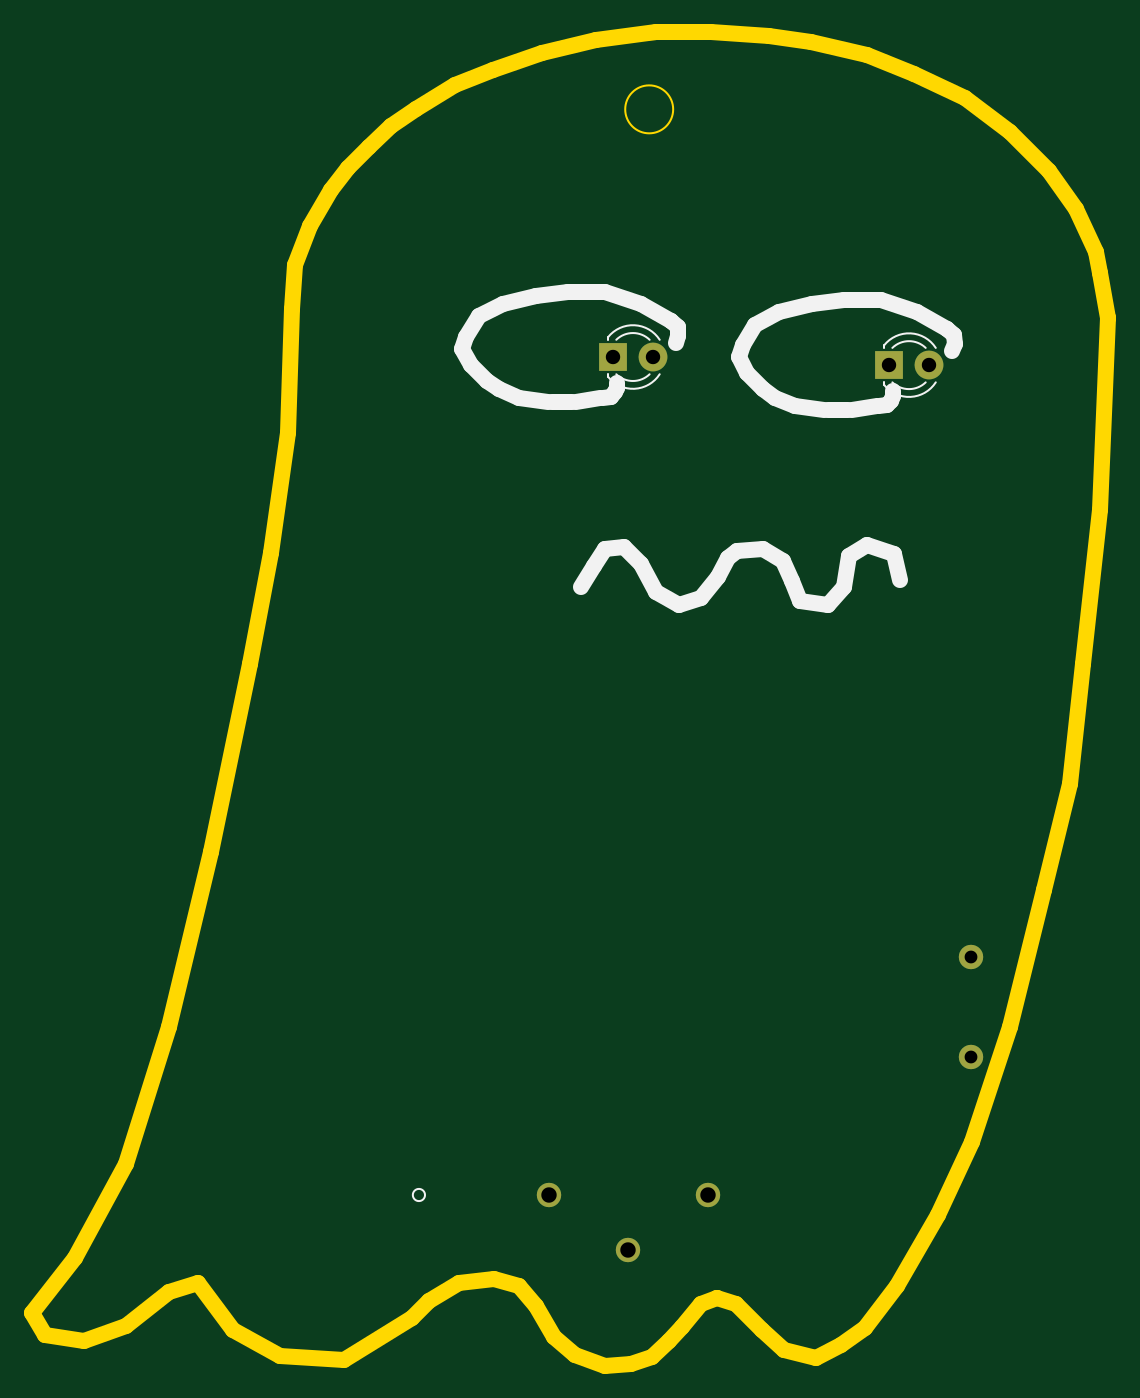
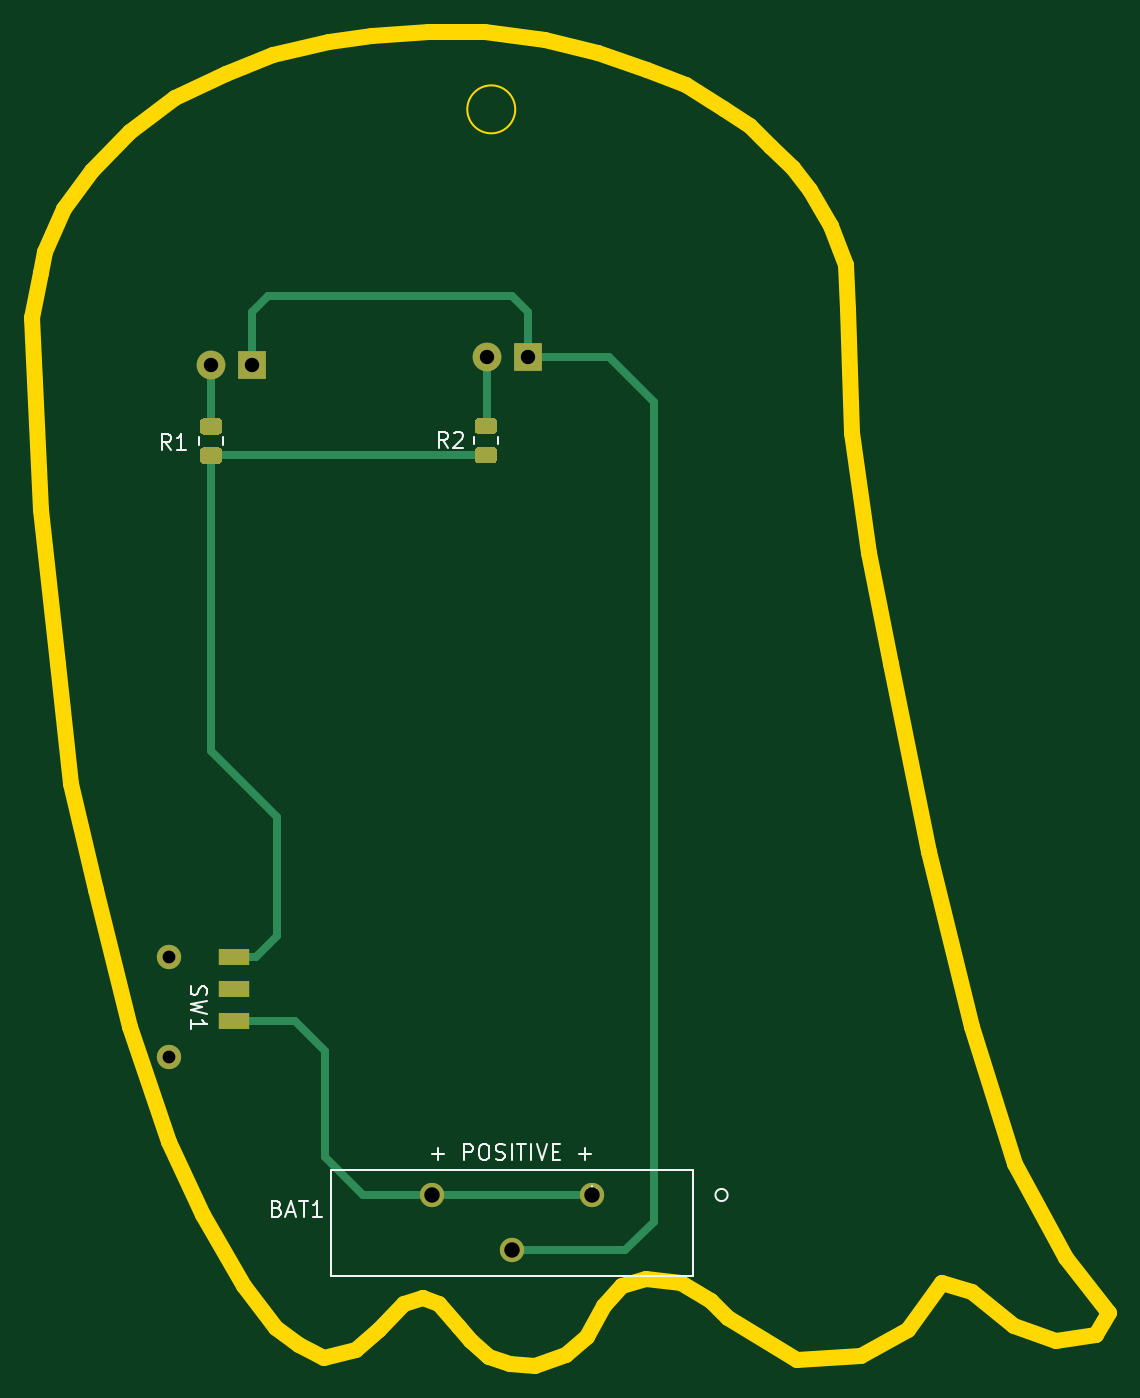
Circuit board: 11 layer files. Board 67.4 x 83.5 mm.
- bottom_copper: ghost_pcb_2a-B_Cu.gbr (4662 bytes)
- bottom_mask: ghost_pcb_2a-B_Mask.gbr (2369 bytes)
- paste: ghost_pcb_2a-B_Paste.gbr (1990 bytes)
- bottom_silk: ghost_pcb_2a-B_SilkS.gbr (6050 bytes)
- outline: ghost_pcb_2a-Edge_Cuts.gbr (4316 bytes)
- top_copper: ghost_pcb_2a-F_Cu.gbr (1173 bytes)
- top_mask: ghost_pcb_2a-F_Mask.gbr (872 bytes)
- paste: ghost_pcb_2a-F_Paste.gbr (475 bytes)
- top_silk: ghost_pcb_2a-F_SilkS.gbr (4802 bytes)
- drill: ghost_pcb_2a-NPTH.drl (307 bytes)
- drill: ghost_pcb_2a-PTH.drl (497 bytes)

=== bottom_copper: ghost_pcb_2a-B_Cu.gbr ===
%TF.GenerationSoftware,KiCad,Pcbnew,(5.1.9-0-10_14)*%
%TF.CreationDate,2021-10-18T11:04:09-07:00*%
%TF.ProjectId,ghost_pcb_2a,67686f73-745f-4706-9362-5f32612e6b69,rev?*%
%TF.SameCoordinates,Original*%
%TF.FileFunction,Copper,L2,Bot*%
%TF.FilePolarity,Positive*%
%FSLAX46Y46*%
G04 Gerber Fmt 4.6, Leading zero omitted, Abs format (unit mm)*
G04 Created by KiCad (PCBNEW (5.1.9-0-10_14)) date 2021-10-18 11:04:09*
%MOMM*%
%LPD*%
G01*
G04 APERTURE LIST*
%TA.AperFunction,ComponentPad*%
%ADD10C,1.524000*%
%TD*%
%TA.AperFunction,SMDPad,CuDef*%
%ADD11R,1.900000X1.000000*%
%TD*%
%TA.AperFunction,ComponentPad*%
%ADD12C,1.800000*%
%TD*%
%TA.AperFunction,ComponentPad*%
%ADD13R,1.800000X1.800000*%
%TD*%
%TA.AperFunction,Conductor*%
%ADD14C,0.500000*%
%TD*%
G04 APERTURE END LIST*
D10*
%TO.P,SW1,*%
%TO.N,*%
X157302200Y-110971800D03*
X157302200Y-117221800D03*
D11*
%TO.P,SW1,1*%
%TO.N,Net-(R1-Pad1)*%
X153252200Y-110971800D03*
%TO.P,SW1,2*%
%TO.N,Net-(SW1-Pad2)*%
X153238200Y-112971800D03*
%TO.P,SW1,3*%
%TO.N,+BATT*%
X153238200Y-114971800D03*
%TD*%
%TO.P,R2,2*%
%TO.N,Net-(D2-Pad2)*%
%TA.AperFunction,SMDPad,CuDef*%
G36*
G01*
X137940201Y-78236500D02*
X137040199Y-78236500D01*
G75*
G02*
X136790200Y-77986501I0J249999D01*
G01*
X136790200Y-77461499D01*
G75*
G02*
X137040199Y-77211500I249999J0D01*
G01*
X137940201Y-77211500D01*
G75*
G02*
X138190200Y-77461499I0J-249999D01*
G01*
X138190200Y-77986501D01*
G75*
G02*
X137940201Y-78236500I-249999J0D01*
G01*
G37*
%TD.AperFunction*%
%TO.P,R2,1*%
%TO.N,Net-(R1-Pad1)*%
%TA.AperFunction,SMDPad,CuDef*%
G36*
G01*
X137940201Y-80061500D02*
X137040199Y-80061500D01*
G75*
G02*
X136790200Y-79811501I0J249999D01*
G01*
X136790200Y-79286499D01*
G75*
G02*
X137040199Y-79036500I249999J0D01*
G01*
X137940201Y-79036500D01*
G75*
G02*
X138190200Y-79286499I0J-249999D01*
G01*
X138190200Y-79811501D01*
G75*
G02*
X137940201Y-80061500I-249999J0D01*
G01*
G37*
%TD.AperFunction*%
%TD*%
%TO.P,R1,2*%
%TO.N,Net-(D1-Pad2)*%
%TA.AperFunction,SMDPad,CuDef*%
G36*
G01*
X155136001Y-78261900D02*
X154235999Y-78261900D01*
G75*
G02*
X153986000Y-78011901I0J249999D01*
G01*
X153986000Y-77486899D01*
G75*
G02*
X154235999Y-77236900I249999J0D01*
G01*
X155136001Y-77236900D01*
G75*
G02*
X155386000Y-77486899I0J-249999D01*
G01*
X155386000Y-78011901D01*
G75*
G02*
X155136001Y-78261900I-249999J0D01*
G01*
G37*
%TD.AperFunction*%
%TO.P,R1,1*%
%TO.N,Net-(R1-Pad1)*%
%TA.AperFunction,SMDPad,CuDef*%
G36*
G01*
X155136001Y-80086900D02*
X154235999Y-80086900D01*
G75*
G02*
X153986000Y-79836901I0J249999D01*
G01*
X153986000Y-79311899D01*
G75*
G02*
X154235999Y-79061900I249999J0D01*
G01*
X155136001Y-79061900D01*
G75*
G02*
X155386000Y-79311899I0J-249999D01*
G01*
X155386000Y-79836901D01*
G75*
G02*
X155136001Y-80086900I-249999J0D01*
G01*
G37*
%TD.AperFunction*%
%TD*%
D12*
%TO.P,D2,2*%
%TO.N,Net-(D2-Pad2)*%
X137414000Y-73406000D03*
D13*
%TO.P,D2,1*%
%TO.N,GND*%
X134874000Y-73406000D03*
%TD*%
%TO.P,D1,1*%
%TO.N,GND*%
X152146000Y-73914000D03*
D12*
%TO.P,D1,2*%
%TO.N,Net-(D1-Pad2)*%
X154686000Y-73914000D03*
%TD*%
D10*
%TO.P,BAT1,POS2*%
%TO.N,+BATT*%
X140860800Y-125831600D03*
%TO.P,BAT1,NEG*%
%TO.N,GND*%
X135860800Y-129301601D03*
%TO.P,BAT1,POS1*%
%TO.N,+BATT*%
X130860800Y-125831600D03*
%TD*%
D14*
%TO.N,+BATT*%
X130860800Y-125831600D02*
X140860800Y-125831600D01*
X140860800Y-125831600D02*
X145186400Y-125831600D01*
X145186400Y-125831600D02*
X147574000Y-123444000D01*
X147574000Y-123444000D02*
X147574000Y-116840000D01*
X149442200Y-114971800D02*
X153238200Y-114971800D01*
X147574000Y-116840000D02*
X149442200Y-114971800D01*
%TO.N,GND*%
X129794000Y-73406000D02*
X134874000Y-73406000D01*
X127000000Y-76200000D02*
X129794000Y-73406000D01*
X127000000Y-127508000D02*
X127000000Y-76200000D01*
X128793601Y-129301601D02*
X127000000Y-127508000D01*
X135860800Y-129301601D02*
X128793601Y-129301601D01*
X135890000Y-69596000D02*
X134874000Y-70612000D01*
X151130000Y-69596000D02*
X135890000Y-69596000D01*
X134874000Y-70612000D02*
X134874000Y-73406000D01*
X152146000Y-70612000D02*
X151130000Y-69596000D01*
X152146000Y-73914000D02*
X152146000Y-70612000D01*
%TO.N,Net-(D1-Pad2)*%
X154686000Y-73914000D02*
X154686000Y-77749400D01*
%TO.N,Net-(D2-Pad2)*%
X137464800Y-77698600D02*
X137490200Y-77724000D01*
X137414000Y-77647800D02*
X137490200Y-77724000D01*
X137414000Y-73406000D02*
X137414000Y-77647800D01*
%TO.N,Net-(R1-Pad1)*%
X153252200Y-110971800D02*
X151865800Y-110971800D01*
X151865800Y-110971800D02*
X150545800Y-109651800D01*
X154660600Y-79549000D02*
X154686000Y-79574400D01*
X137490200Y-79549000D02*
X154660600Y-79549000D01*
X154686000Y-79574400D02*
X154686000Y-98044000D01*
X150545800Y-102184200D02*
X150545800Y-109651800D01*
X154686000Y-98044000D02*
X150545800Y-102184200D01*
%TD*%
M02*

=== bottom_mask: ghost_pcb_2a-B_Mask.gbr ===
%TF.GenerationSoftware,KiCad,Pcbnew,(5.1.9-0-10_14)*%
%TF.CreationDate,2021-10-18T11:04:09-07:00*%
%TF.ProjectId,ghost_pcb_2a,67686f73-745f-4706-9362-5f32612e6b69,rev?*%
%TF.SameCoordinates,Original*%
%TF.FileFunction,Soldermask,Bot*%
%TF.FilePolarity,Negative*%
%FSLAX46Y46*%
G04 Gerber Fmt 4.6, Leading zero omitted, Abs format (unit mm)*
G04 Created by KiCad (PCBNEW (5.1.9-0-10_14)) date 2021-10-18 11:04:09*
%MOMM*%
%LPD*%
G01*
G04 APERTURE LIST*
%ADD10C,1.524000*%
%ADD11R,1.900000X1.000000*%
%ADD12C,1.800000*%
%ADD13R,1.800000X1.800000*%
G04 APERTURE END LIST*
D10*
%TO.C,SW1*%
X157302200Y-110971800D03*
X157302200Y-117221800D03*
D11*
X153252200Y-110971800D03*
X153238200Y-112971800D03*
X153238200Y-114971800D03*
%TD*%
%TO.C,R2*%
G36*
G01*
X137940201Y-78236500D02*
X137040199Y-78236500D01*
G75*
G02*
X136790200Y-77986501I0J249999D01*
G01*
X136790200Y-77461499D01*
G75*
G02*
X137040199Y-77211500I249999J0D01*
G01*
X137940201Y-77211500D01*
G75*
G02*
X138190200Y-77461499I0J-249999D01*
G01*
X138190200Y-77986501D01*
G75*
G02*
X137940201Y-78236500I-249999J0D01*
G01*
G37*
G36*
G01*
X137940201Y-80061500D02*
X137040199Y-80061500D01*
G75*
G02*
X136790200Y-79811501I0J249999D01*
G01*
X136790200Y-79286499D01*
G75*
G02*
X137040199Y-79036500I249999J0D01*
G01*
X137940201Y-79036500D01*
G75*
G02*
X138190200Y-79286499I0J-249999D01*
G01*
X138190200Y-79811501D01*
G75*
G02*
X137940201Y-80061500I-249999J0D01*
G01*
G37*
%TD*%
%TO.C,R1*%
G36*
G01*
X155136001Y-78261900D02*
X154235999Y-78261900D01*
G75*
G02*
X153986000Y-78011901I0J249999D01*
G01*
X153986000Y-77486899D01*
G75*
G02*
X154235999Y-77236900I249999J0D01*
G01*
X155136001Y-77236900D01*
G75*
G02*
X155386000Y-77486899I0J-249999D01*
G01*
X155386000Y-78011901D01*
G75*
G02*
X155136001Y-78261900I-249999J0D01*
G01*
G37*
G36*
G01*
X155136001Y-80086900D02*
X154235999Y-80086900D01*
G75*
G02*
X153986000Y-79836901I0J249999D01*
G01*
X153986000Y-79311899D01*
G75*
G02*
X154235999Y-79061900I249999J0D01*
G01*
X155136001Y-79061900D01*
G75*
G02*
X155386000Y-79311899I0J-249999D01*
G01*
X155386000Y-79836901D01*
G75*
G02*
X155136001Y-80086900I-249999J0D01*
G01*
G37*
%TD*%
D12*
%TO.C,D2*%
X137414000Y-73406000D03*
D13*
X134874000Y-73406000D03*
%TD*%
%TO.C,D1*%
X152146000Y-73914000D03*
D12*
X154686000Y-73914000D03*
%TD*%
D10*
%TO.C,BAT1*%
X140860800Y-125831600D03*
X135860800Y-129301601D03*
X130860800Y-125831600D03*
%TD*%
M02*

=== paste: ghost_pcb_2a-B_Paste.gbr ===
%TF.GenerationSoftware,KiCad,Pcbnew,(5.1.9-0-10_14)*%
%TF.CreationDate,2021-10-18T11:04:09-07:00*%
%TF.ProjectId,ghost_pcb_2a,67686f73-745f-4706-9362-5f32612e6b69,rev?*%
%TF.SameCoordinates,Original*%
%TF.FileFunction,Paste,Bot*%
%TF.FilePolarity,Positive*%
%FSLAX46Y46*%
G04 Gerber Fmt 4.6, Leading zero omitted, Abs format (unit mm)*
G04 Created by KiCad (PCBNEW (5.1.9-0-10_14)) date 2021-10-18 11:04:09*
%MOMM*%
%LPD*%
G01*
G04 APERTURE LIST*
%ADD10R,1.900000X1.000000*%
G04 APERTURE END LIST*
D10*
%TO.C,SW1*%
X153252200Y-110971800D03*
X153238200Y-112971800D03*
X153238200Y-114971800D03*
%TD*%
%TO.C,R2*%
G36*
G01*
X137940201Y-78236500D02*
X137040199Y-78236500D01*
G75*
G02*
X136790200Y-77986501I0J249999D01*
G01*
X136790200Y-77461499D01*
G75*
G02*
X137040199Y-77211500I249999J0D01*
G01*
X137940201Y-77211500D01*
G75*
G02*
X138190200Y-77461499I0J-249999D01*
G01*
X138190200Y-77986501D01*
G75*
G02*
X137940201Y-78236500I-249999J0D01*
G01*
G37*
G36*
G01*
X137940201Y-80061500D02*
X137040199Y-80061500D01*
G75*
G02*
X136790200Y-79811501I0J249999D01*
G01*
X136790200Y-79286499D01*
G75*
G02*
X137040199Y-79036500I249999J0D01*
G01*
X137940201Y-79036500D01*
G75*
G02*
X138190200Y-79286499I0J-249999D01*
G01*
X138190200Y-79811501D01*
G75*
G02*
X137940201Y-80061500I-249999J0D01*
G01*
G37*
%TD*%
%TO.C,R1*%
G36*
G01*
X155136001Y-78261900D02*
X154235999Y-78261900D01*
G75*
G02*
X153986000Y-78011901I0J249999D01*
G01*
X153986000Y-77486899D01*
G75*
G02*
X154235999Y-77236900I249999J0D01*
G01*
X155136001Y-77236900D01*
G75*
G02*
X155386000Y-77486899I0J-249999D01*
G01*
X155386000Y-78011901D01*
G75*
G02*
X155136001Y-78261900I-249999J0D01*
G01*
G37*
G36*
G01*
X155136001Y-80086900D02*
X154235999Y-80086900D01*
G75*
G02*
X153986000Y-79836901I0J249999D01*
G01*
X153986000Y-79311899D01*
G75*
G02*
X154235999Y-79061900I249999J0D01*
G01*
X155136001Y-79061900D01*
G75*
G02*
X155386000Y-79311899I0J-249999D01*
G01*
X155386000Y-79836901D01*
G75*
G02*
X155136001Y-80086900I-249999J0D01*
G01*
G37*
%TD*%
M02*

=== bottom_silk: ghost_pcb_2a-B_SilkS.gbr ===
%TF.GenerationSoftware,KiCad,Pcbnew,(5.1.9-0-10_14)*%
%TF.CreationDate,2021-10-18T11:04:09-07:00*%
%TF.ProjectId,ghost_pcb_2a,67686f73-745f-4706-9362-5f32612e6b69,rev?*%
%TF.SameCoordinates,Original*%
%TF.FileFunction,Legend,Bot*%
%TF.FilePolarity,Positive*%
%FSLAX46Y46*%
G04 Gerber Fmt 4.6, Leading zero omitted, Abs format (unit mm)*
G04 Created by KiCad (PCBNEW (5.1.9-0-10_14)) date 2021-10-18 11:04:09*
%MOMM*%
%LPD*%
G01*
G04 APERTURE LIST*
%ADD10C,0.150000*%
%ADD11C,0.120000*%
G04 APERTURE END LIST*
D10*
X140890000Y-123261428D02*
X140128095Y-123261428D01*
X140509047Y-123642380D02*
X140509047Y-122880476D01*
X138890000Y-123642380D02*
X138890000Y-122642380D01*
X138509047Y-122642380D01*
X138413809Y-122690000D01*
X138366190Y-122737619D01*
X138318571Y-122832857D01*
X138318571Y-122975714D01*
X138366190Y-123070952D01*
X138413809Y-123118571D01*
X138509047Y-123166190D01*
X138890000Y-123166190D01*
X137699523Y-122642380D02*
X137509047Y-122642380D01*
X137413809Y-122690000D01*
X137318571Y-122785238D01*
X137270952Y-122975714D01*
X137270952Y-123309047D01*
X137318571Y-123499523D01*
X137413809Y-123594761D01*
X137509047Y-123642380D01*
X137699523Y-123642380D01*
X137794761Y-123594761D01*
X137890000Y-123499523D01*
X137937619Y-123309047D01*
X137937619Y-122975714D01*
X137890000Y-122785238D01*
X137794761Y-122690000D01*
X137699523Y-122642380D01*
X136890000Y-123594761D02*
X136747142Y-123642380D01*
X136509047Y-123642380D01*
X136413809Y-123594761D01*
X136366190Y-123547142D01*
X136318571Y-123451904D01*
X136318571Y-123356666D01*
X136366190Y-123261428D01*
X136413809Y-123213809D01*
X136509047Y-123166190D01*
X136699523Y-123118571D01*
X136794761Y-123070952D01*
X136842380Y-123023333D01*
X136890000Y-122928095D01*
X136890000Y-122832857D01*
X136842380Y-122737619D01*
X136794761Y-122690000D01*
X136699523Y-122642380D01*
X136461428Y-122642380D01*
X136318571Y-122690000D01*
X135890000Y-123642380D02*
X135890000Y-122642380D01*
X135556666Y-122642380D02*
X134985238Y-122642380D01*
X135270952Y-123642380D02*
X135270952Y-122642380D01*
X134651904Y-123642380D02*
X134651904Y-122642380D01*
X134318571Y-122642380D02*
X133985238Y-123642380D01*
X133651904Y-122642380D01*
X133318571Y-123118571D02*
X132985238Y-123118571D01*
X132842380Y-123642380D02*
X133318571Y-123642380D01*
X133318571Y-122642380D01*
X132842380Y-122642380D01*
X131651904Y-123261428D02*
X130890000Y-123261428D01*
X131270952Y-123642380D02*
X131270952Y-122880476D01*
D11*
%TO.C,R2*%
X136755200Y-78863564D02*
X136755200Y-78409436D01*
X138225200Y-78863564D02*
X138225200Y-78409436D01*
%TO.C,R1*%
X153951000Y-78888964D02*
X153951000Y-78434836D01*
X155421000Y-78888964D02*
X155421000Y-78434836D01*
%TO.C,BAT1*%
X124532400Y-124239147D02*
X147189200Y-124239147D01*
X147189200Y-124239147D02*
X147189200Y-130893947D01*
X147189200Y-130893947D02*
X124532400Y-130893947D01*
X124532400Y-130893947D02*
X124532400Y-124239147D01*
X123135400Y-125831600D02*
G75*
G03*
X123135400Y-125831600I-381000J0D01*
G01*
%TO.C,SW1*%
D10*
X155920961Y-112763466D02*
X155968580Y-112906323D01*
X155968580Y-113144419D01*
X155920961Y-113239657D01*
X155873342Y-113287276D01*
X155778104Y-113334895D01*
X155682866Y-113334895D01*
X155587628Y-113287276D01*
X155540009Y-113239657D01*
X155492390Y-113144419D01*
X155444771Y-112953942D01*
X155397152Y-112858704D01*
X155349533Y-112811085D01*
X155254295Y-112763466D01*
X155159057Y-112763466D01*
X155063819Y-112811085D01*
X155016200Y-112858704D01*
X154968580Y-112953942D01*
X154968580Y-113192038D01*
X155016200Y-113334895D01*
X154968580Y-113668228D02*
X155968580Y-113906323D01*
X155254295Y-114096800D01*
X155968580Y-114287276D01*
X154968580Y-114525371D01*
X155968580Y-115430133D02*
X155968580Y-114858704D01*
X155968580Y-115144419D02*
X154968580Y-115144419D01*
X155111438Y-115049180D01*
X155206676Y-114953942D01*
X155254295Y-114858704D01*
%TO.C,R2*%
X139866666Y-79088880D02*
X140200000Y-78612690D01*
X140438095Y-79088880D02*
X140438095Y-78088880D01*
X140057142Y-78088880D01*
X139961904Y-78136500D01*
X139914285Y-78184119D01*
X139866666Y-78279357D01*
X139866666Y-78422214D01*
X139914285Y-78517452D01*
X139961904Y-78565071D01*
X140057142Y-78612690D01*
X140438095Y-78612690D01*
X139485714Y-78184119D02*
X139438095Y-78136500D01*
X139342857Y-78088880D01*
X139104761Y-78088880D01*
X139009523Y-78136500D01*
X138961904Y-78184119D01*
X138914285Y-78279357D01*
X138914285Y-78374595D01*
X138961904Y-78517452D01*
X139533333Y-79088880D01*
X138914285Y-79088880D01*
%TO.C,R1*%
X157214866Y-79217780D02*
X157548200Y-78741590D01*
X157786295Y-79217780D02*
X157786295Y-78217780D01*
X157405342Y-78217780D01*
X157310104Y-78265400D01*
X157262485Y-78313019D01*
X157214866Y-78408257D01*
X157214866Y-78551114D01*
X157262485Y-78646352D01*
X157310104Y-78693971D01*
X157405342Y-78741590D01*
X157786295Y-78741590D01*
X156262485Y-79217780D02*
X156833914Y-79217780D01*
X156548200Y-79217780D02*
X156548200Y-78217780D01*
X156643438Y-78360638D01*
X156738676Y-78455876D01*
X156833914Y-78503495D01*
%TO.C,BAT1*%
X150566285Y-126674571D02*
X150423428Y-126722190D01*
X150375809Y-126769809D01*
X150328190Y-126865047D01*
X150328190Y-127007904D01*
X150375809Y-127103142D01*
X150423428Y-127150761D01*
X150518666Y-127198380D01*
X150899619Y-127198380D01*
X150899619Y-126198380D01*
X150566285Y-126198380D01*
X150471047Y-126246000D01*
X150423428Y-126293619D01*
X150375809Y-126388857D01*
X150375809Y-126484095D01*
X150423428Y-126579333D01*
X150471047Y-126626952D01*
X150566285Y-126674571D01*
X150899619Y-126674571D01*
X149947238Y-126912666D02*
X149471047Y-126912666D01*
X150042476Y-127198380D02*
X149709142Y-126198380D01*
X149375809Y-127198380D01*
X149185333Y-126198380D02*
X148613904Y-126198380D01*
X148899619Y-127198380D02*
X148899619Y-126198380D01*
X147756761Y-127198380D02*
X148328190Y-127198380D01*
X148042476Y-127198380D02*
X148042476Y-126198380D01*
X148137714Y-126341238D01*
X148232952Y-126436476D01*
X148328190Y-126484095D01*
X130860800Y-125283980D02*
X130860800Y-125522076D01*
X131098895Y-125426838D02*
X130860800Y-125522076D01*
X130622704Y-125426838D01*
X131003657Y-125712552D02*
X130860800Y-125522076D01*
X130717942Y-125712552D01*
%TD*%
M02*

=== outline: ghost_pcb_2a-Edge_Cuts.gbr ===
%TF.GenerationSoftware,KiCad,Pcbnew,(5.1.9-0-10_14)*%
%TF.CreationDate,2021-10-18T11:04:09-07:00*%
%TF.ProjectId,ghost_pcb_2a,67686f73-745f-4706-9362-5f32612e6b69,rev?*%
%TF.SameCoordinates,Original*%
%TF.FileFunction,Profile,NP*%
%FSLAX46Y46*%
G04 Gerber Fmt 4.6, Leading zero omitted, Abs format (unit mm)*
G04 Created by KiCad (PCBNEW (5.1.9-0-10_14)) date 2021-10-18 11:04:09*
%MOMM*%
%LPD*%
G01*
G04 APERTURE LIST*
%TA.AperFunction,Profile*%
%ADD10C,0.100000*%
%TD*%
%TA.AperFunction,Profile*%
%ADD11C,1.000000*%
%TD*%
G04 APERTURE END LIST*
D10*
X138660000Y-57912000D02*
G75*
G03*
X138660000Y-57912000I-1500000J0D01*
G01*
D11*
X111097548Y-134303498D02*
X114037514Y-135907116D01*
X108959392Y-131363538D02*
X111097548Y-134303498D01*
X113502972Y-85660438D02*
X112166624Y-92609458D01*
X98535878Y-133234418D02*
X99337688Y-134570758D01*
X101208578Y-129759918D02*
X98535878Y-133234418D01*
X114839324Y-70426080D02*
X114572052Y-78176900D01*
X122322868Y-133501678D02*
X123391948Y-132432598D01*
X118046554Y-136174376D02*
X122322868Y-133501678D01*
X114037514Y-135907116D02*
X118046554Y-136174376D01*
X127400978Y-55458980D02*
X130474580Y-54389900D01*
X124995550Y-56394420D02*
X127400978Y-55458980D01*
X122590128Y-57864420D02*
X124995550Y-56394420D01*
X120986510Y-58933500D02*
X122590128Y-57864420D01*
X119650164Y-60269840D02*
X120986510Y-58933500D01*
X118313816Y-61606180D02*
X119650164Y-60269840D01*
X117244736Y-62942540D02*
X118313816Y-61606180D01*
X104415810Y-123879978D02*
X101208578Y-129759918D01*
X107088502Y-115327358D02*
X104415810Y-123879978D01*
X152657960Y-131497158D02*
X150653440Y-134169858D01*
X155197020Y-127087218D02*
X152657960Y-131497158D01*
X157335180Y-122543638D02*
X155197020Y-127087218D01*
X159740600Y-115327358D02*
X157335180Y-122543638D01*
X161878760Y-106774738D02*
X159740600Y-115327358D01*
X163482380Y-100092998D02*
X161878760Y-106774738D01*
X164284180Y-92609458D02*
X163482380Y-100092998D01*
X165353260Y-82987738D02*
X164284180Y-92609458D01*
X165887800Y-70960620D02*
X165353260Y-82987738D01*
X107088502Y-131898078D02*
X108959392Y-131363538D01*
X104449218Y-134002818D02*
X107088502Y-131898078D01*
X134397822Y-136536116D02*
X135998078Y-136379516D01*
X132499254Y-135859878D02*
X134397822Y-136536116D01*
X131188620Y-134697678D02*
X132499254Y-135859878D01*
X142617740Y-132657918D02*
X141432640Y-132298938D01*
X144188940Y-134302058D02*
X142617740Y-132657918D01*
X145616700Y-135503458D02*
X144188940Y-134302058D01*
X147610860Y-136033996D02*
X145616700Y-135503458D01*
X149183460Y-135238938D02*
X147610860Y-136033996D01*
X150653440Y-134169858D02*
X149183460Y-135238938D01*
X109761202Y-104369298D02*
X107088502Y-115327358D01*
X112166624Y-92609458D02*
X109761202Y-104369298D01*
X141432640Y-132298858D02*
X141432640Y-132298858D01*
X140430940Y-132680138D02*
X141432640Y-132298858D01*
X139185568Y-134060078D02*
X140430940Y-132680138D01*
X114572052Y-78176900D02*
X113502972Y-85660438D01*
X130085952Y-132780378D02*
X131188620Y-134697678D01*
X129000224Y-131508738D02*
X130085952Y-132780378D01*
X127467806Y-131096278D02*
X129000224Y-131508738D01*
X125262832Y-131363538D02*
X127467806Y-131096278D01*
X123391948Y-132432598D02*
X125262832Y-131363538D01*
X101814874Y-134992858D02*
X104449218Y-134002818D01*
X99337688Y-134570758D02*
X101814874Y-134992858D01*
X138406286Y-134955378D02*
X139185568Y-134060078D01*
X137320994Y-135954276D02*
X138406286Y-134955378D01*
X135998078Y-136379516D02*
X137320994Y-135954276D01*
X115908388Y-65214320D02*
X117244736Y-62942540D01*
X114972944Y-67619760D02*
X115908388Y-65214320D01*
X114839324Y-70426080D02*
X114972944Y-67619760D01*
X156934260Y-57196240D02*
X159740600Y-59334400D01*
X153727040Y-55726260D02*
X156934260Y-57196240D01*
X150787080Y-54523540D02*
X153727040Y-55726260D01*
X147312540Y-53721740D02*
X150787080Y-54523540D01*
X144639860Y-53320840D02*
X147312540Y-53721740D01*
X141031720Y-53053560D02*
X144639860Y-53320840D01*
X137557220Y-53053560D02*
X141031720Y-53053560D01*
X133815446Y-53588100D02*
X137557220Y-53053560D01*
X130474580Y-54389900D02*
X133815446Y-53588100D01*
X165887780Y-70960620D02*
X165887780Y-70960620D01*
X165353260Y-68154280D02*
X165887780Y-70960620D01*
X165086000Y-66817940D02*
X165353260Y-68154280D01*
X163883280Y-64145240D02*
X165086000Y-66817940D01*
X162146020Y-61739820D02*
X163883280Y-64145240D01*
X159740600Y-59334400D02*
X162146020Y-61739820D01*
M02*

=== top_copper: ghost_pcb_2a-F_Cu.gbr ===
%TF.GenerationSoftware,KiCad,Pcbnew,(5.1.9-0-10_14)*%
%TF.CreationDate,2021-10-18T11:04:09-07:00*%
%TF.ProjectId,ghost_pcb_2a,67686f73-745f-4706-9362-5f32612e6b69,rev?*%
%TF.SameCoordinates,Original*%
%TF.FileFunction,Copper,L1,Top*%
%TF.FilePolarity,Positive*%
%FSLAX46Y46*%
G04 Gerber Fmt 4.6, Leading zero omitted, Abs format (unit mm)*
G04 Created by KiCad (PCBNEW (5.1.9-0-10_14)) date 2021-10-18 11:04:09*
%MOMM*%
%LPD*%
G01*
G04 APERTURE LIST*
%TA.AperFunction,ComponentPad*%
%ADD10C,1.524000*%
%TD*%
%TA.AperFunction,ComponentPad*%
%ADD11C,1.800000*%
%TD*%
%TA.AperFunction,ComponentPad*%
%ADD12R,1.800000X1.800000*%
%TD*%
G04 APERTURE END LIST*
D10*
%TO.P,SW1,*%
%TO.N,*%
X157302200Y-110971800D03*
X157302200Y-117221800D03*
%TD*%
D11*
%TO.P,D2,2*%
%TO.N,Net-(D2-Pad2)*%
X137414000Y-73406000D03*
D12*
%TO.P,D2,1*%
%TO.N,GND*%
X134874000Y-73406000D03*
%TD*%
%TO.P,D1,1*%
%TO.N,GND*%
X152146000Y-73914000D03*
D11*
%TO.P,D1,2*%
%TO.N,Net-(D1-Pad2)*%
X154686000Y-73914000D03*
%TD*%
D10*
%TO.P,BAT1,POS2*%
%TO.N,+BATT*%
X140860800Y-125831600D03*
%TO.P,BAT1,NEG*%
%TO.N,GND*%
X135860800Y-129301601D03*
%TO.P,BAT1,POS1*%
%TO.N,+BATT*%
X130860800Y-125831600D03*
%TD*%
M02*

=== top_mask: ghost_pcb_2a-F_Mask.gbr ===
%TF.GenerationSoftware,KiCad,Pcbnew,(5.1.9-0-10_14)*%
%TF.CreationDate,2021-10-18T11:04:09-07:00*%
%TF.ProjectId,ghost_pcb_2a,67686f73-745f-4706-9362-5f32612e6b69,rev?*%
%TF.SameCoordinates,Original*%
%TF.FileFunction,Soldermask,Top*%
%TF.FilePolarity,Negative*%
%FSLAX46Y46*%
G04 Gerber Fmt 4.6, Leading zero omitted, Abs format (unit mm)*
G04 Created by KiCad (PCBNEW (5.1.9-0-10_14)) date 2021-10-18 11:04:09*
%MOMM*%
%LPD*%
G01*
G04 APERTURE LIST*
%ADD10C,1.524000*%
%ADD11C,1.800000*%
%ADD12R,1.800000X1.800000*%
G04 APERTURE END LIST*
D10*
%TO.C,SW1*%
X157302200Y-110971800D03*
X157302200Y-117221800D03*
%TD*%
D11*
%TO.C,D2*%
X137414000Y-73406000D03*
D12*
X134874000Y-73406000D03*
%TD*%
%TO.C,D1*%
X152146000Y-73914000D03*
D11*
X154686000Y-73914000D03*
%TD*%
D10*
%TO.C,BAT1*%
X140860800Y-125831600D03*
X135860800Y-129301601D03*
X130860800Y-125831600D03*
%TD*%
M02*

=== paste: ghost_pcb_2a-F_Paste.gbr ===
%TF.GenerationSoftware,KiCad,Pcbnew,(5.1.9-0-10_14)*%
%TF.CreationDate,2021-10-18T11:04:09-07:00*%
%TF.ProjectId,ghost_pcb_2a,67686f73-745f-4706-9362-5f32612e6b69,rev?*%
%TF.SameCoordinates,Original*%
%TF.FileFunction,Paste,Top*%
%TF.FilePolarity,Positive*%
%FSLAX46Y46*%
G04 Gerber Fmt 4.6, Leading zero omitted, Abs format (unit mm)*
G04 Created by KiCad (PCBNEW (5.1.9-0-10_14)) date 2021-10-18 11:04:09*
%MOMM*%
%LPD*%
G01*
G04 APERTURE LIST*
G04 APERTURE END LIST*
M02*

=== top_silk: ghost_pcb_2a-F_SilkS.gbr ===
%TF.GenerationSoftware,KiCad,Pcbnew,(5.1.9-0-10_14)*%
%TF.CreationDate,2021-10-18T11:04:09-07:00*%
%TF.ProjectId,ghost_pcb_2a,67686f73-745f-4706-9362-5f32612e6b69,rev?*%
%TF.SameCoordinates,Original*%
%TF.FileFunction,Legend,Top*%
%TF.FilePolarity,Positive*%
%FSLAX46Y46*%
G04 Gerber Fmt 4.6, Leading zero omitted, Abs format (unit mm)*
G04 Created by KiCad (PCBNEW (5.1.9-0-10_14)) date 2021-10-18 11:04:09*
%MOMM*%
%LPD*%
G01*
G04 APERTURE LIST*
%ADD10C,1.000000*%
%ADD11C,0.120000*%
G04 APERTURE END LIST*
D10*
X134112000Y-75946000D02*
X132588000Y-76200000D01*
X138520562Y-71131280D02*
X136652000Y-70104000D01*
X138855362Y-72511400D02*
X138992962Y-72064520D01*
X138933962Y-71521060D02*
X138520562Y-71131280D01*
X138520562Y-71131280D02*
X138520562Y-71131280D01*
X138992962Y-72064520D02*
X138933962Y-71521060D01*
X126492000Y-70866000D02*
X125730000Y-72136000D01*
X135024262Y-75620020D02*
X135118662Y-75336540D01*
X135118662Y-75336540D02*
X135118662Y-75053060D01*
X134268322Y-75950700D02*
X134740782Y-75903500D01*
X134740782Y-75903500D02*
X135024262Y-75620020D01*
X128016000Y-70104000D02*
X126492000Y-70866000D01*
X127762000Y-75438000D02*
X129032000Y-75946000D01*
X129032000Y-75946000D02*
X130810000Y-76200000D01*
X130048000Y-69596000D02*
X128016000Y-70104000D01*
X132334000Y-76200000D02*
X131064000Y-76200000D01*
X136652000Y-70104000D02*
X134366000Y-69342000D01*
X125476000Y-72898000D02*
X125984000Y-73914000D01*
X125730000Y-72136000D02*
X125476000Y-72898000D01*
X132080000Y-69342000D02*
X130048000Y-69596000D01*
X134366000Y-69342000D02*
X132080000Y-69342000D01*
X125984000Y-73914000D02*
X127000000Y-74930000D01*
X127000000Y-74930000D02*
X127762000Y-75438000D01*
X146304000Y-76454000D02*
X148082000Y-76708000D01*
X149606000Y-76708000D02*
X148336000Y-76708000D01*
X151384000Y-76454000D02*
X149860000Y-76708000D01*
X145034000Y-75946000D02*
X146304000Y-76454000D01*
X144272000Y-75438000D02*
X145034000Y-75946000D01*
X143256000Y-74422000D02*
X144272000Y-75438000D01*
X142748000Y-73406000D02*
X143256000Y-74422000D01*
X143002000Y-72644000D02*
X142748000Y-73406000D01*
X143764000Y-71374000D02*
X143002000Y-72644000D01*
X145288000Y-70612000D02*
X143764000Y-71374000D01*
X147320000Y-70104000D02*
X145288000Y-70612000D01*
X149352000Y-69850000D02*
X147320000Y-70104000D01*
X151638000Y-69850000D02*
X149352000Y-69850000D01*
X153924000Y-70612000D02*
X151638000Y-69850000D01*
X155792562Y-71639280D02*
X153924000Y-70612000D01*
X156205962Y-72029060D02*
X155792562Y-71639280D01*
X155792562Y-71639280D02*
X155792562Y-71639280D01*
X146598122Y-88689978D02*
X148335362Y-88890418D01*
X146063582Y-87420438D02*
X146598122Y-88689978D01*
X145529022Y-86150898D02*
X146063582Y-87420438D01*
X144259482Y-85415898D02*
X145529022Y-86150898D01*
X142655882Y-85549498D02*
X144259482Y-85415898D01*
X142121342Y-85950398D02*
X142655882Y-85549498D01*
X141453162Y-87153118D02*
X142121342Y-85950398D01*
X140384082Y-88489458D02*
X141453162Y-87153118D01*
X139047734Y-88890378D02*
X140384082Y-88489458D01*
X137577752Y-88088558D02*
X139047734Y-88890378D01*
X136642306Y-86351298D02*
X137577752Y-88088558D01*
X135573232Y-85282238D02*
X136642306Y-86351298D01*
X134370516Y-85415838D02*
X135573232Y-85282238D01*
X156264962Y-72572520D02*
X156205962Y-72029060D01*
X152478042Y-85750018D02*
X152878942Y-87353658D01*
X133702344Y-86484918D02*
X134370516Y-85415838D01*
X132900534Y-87821278D02*
X133702344Y-86484918D01*
X152390662Y-75844540D02*
X152390662Y-75561060D01*
X152296262Y-76128020D02*
X152390662Y-75844540D01*
X152012782Y-76411500D02*
X152296262Y-76128020D01*
X151540322Y-76458700D02*
X152012782Y-76411500D01*
X150807602Y-85148678D02*
X152478042Y-85750018D01*
X149644002Y-85833778D02*
X150807602Y-85148678D01*
X149376722Y-87771478D02*
X149644002Y-85833778D01*
X148335362Y-88890418D02*
X149376722Y-87771478D01*
X156127362Y-73019400D02*
X156264962Y-72572520D01*
D11*
%TO.C,D2*%
X134584000Y-74486000D02*
X134584000Y-74642000D01*
X134584000Y-72170000D02*
X134584000Y-72326000D01*
X137185130Y-74485837D02*
G75*
G02*
X135103039Y-74486000I-1041130J1079837D01*
G01*
X137185130Y-72326163D02*
G75*
G03*
X135103039Y-72326000I-1041130J-1079837D01*
G01*
X137816335Y-74484608D02*
G75*
G02*
X134584000Y-74641516I-1672335J1078608D01*
G01*
X137816335Y-72327392D02*
G75*
G03*
X134584000Y-72170484I-1672335J-1078608D01*
G01*
%TO.C,D1*%
X155088335Y-72835392D02*
G75*
G03*
X151856000Y-72678484I-1672335J-1078608D01*
G01*
X155088335Y-74992608D02*
G75*
G02*
X151856000Y-75149516I-1672335J1078608D01*
G01*
X154457130Y-72834163D02*
G75*
G03*
X152375039Y-72834000I-1041130J-1079837D01*
G01*
X154457130Y-74993837D02*
G75*
G02*
X152375039Y-74994000I-1041130J1079837D01*
G01*
X151856000Y-72678000D02*
X151856000Y-72834000D01*
X151856000Y-74994000D02*
X151856000Y-75150000D01*
%TO.C,BAT1*%
X123135400Y-125831600D02*
G75*
G03*
X123135400Y-125831600I-381000J0D01*
G01*
%TD*%
M02*

=== drill: ghost_pcb_2a-NPTH.drl ===
M48
; DRILL file {KiCad (5.1.9-0-10_14)} date Monday, October 18, 2021 at 11:04:16 AM
; FORMAT={-:-/ absolute / metric / decimal}
; #@! TF.CreationDate,2021-10-18T11:04:16-07:00
; #@! TF.GenerationSoftware,Kicad,Pcbnew,(5.1.9-0-10_14)
; #@! TF.FileFunction,NonPlated,1,2,NPTH
FMAT,2
METRIC
%
G90
G05
T0
M30

=== drill: ghost_pcb_2a-PTH.drl ===
M48
; DRILL file {KiCad (5.1.9-0-10_14)} date Monday, October 18, 2021 at 11:04:16 AM
; FORMAT={-:-/ absolute / metric / decimal}
; #@! TF.CreationDate,2021-10-18T11:04:16-07:00
; #@! TF.GenerationSoftware,Kicad,Pcbnew,(5.1.9-0-10_14)
; #@! TF.FileFunction,Plated,1,2,PTH
FMAT,2
METRIC
T1C0.800
T2C0.900
T3C0.965
%
G90
G05
T1
X157.302Y-110.972
X157.302Y-117.222
T2
X134.874Y-73.406
X137.414Y-73.406
X152.146Y-73.914
X154.686Y-73.914
T3
X130.861Y-125.832
X135.861Y-129.302
X140.861Y-125.832
T0
M30

